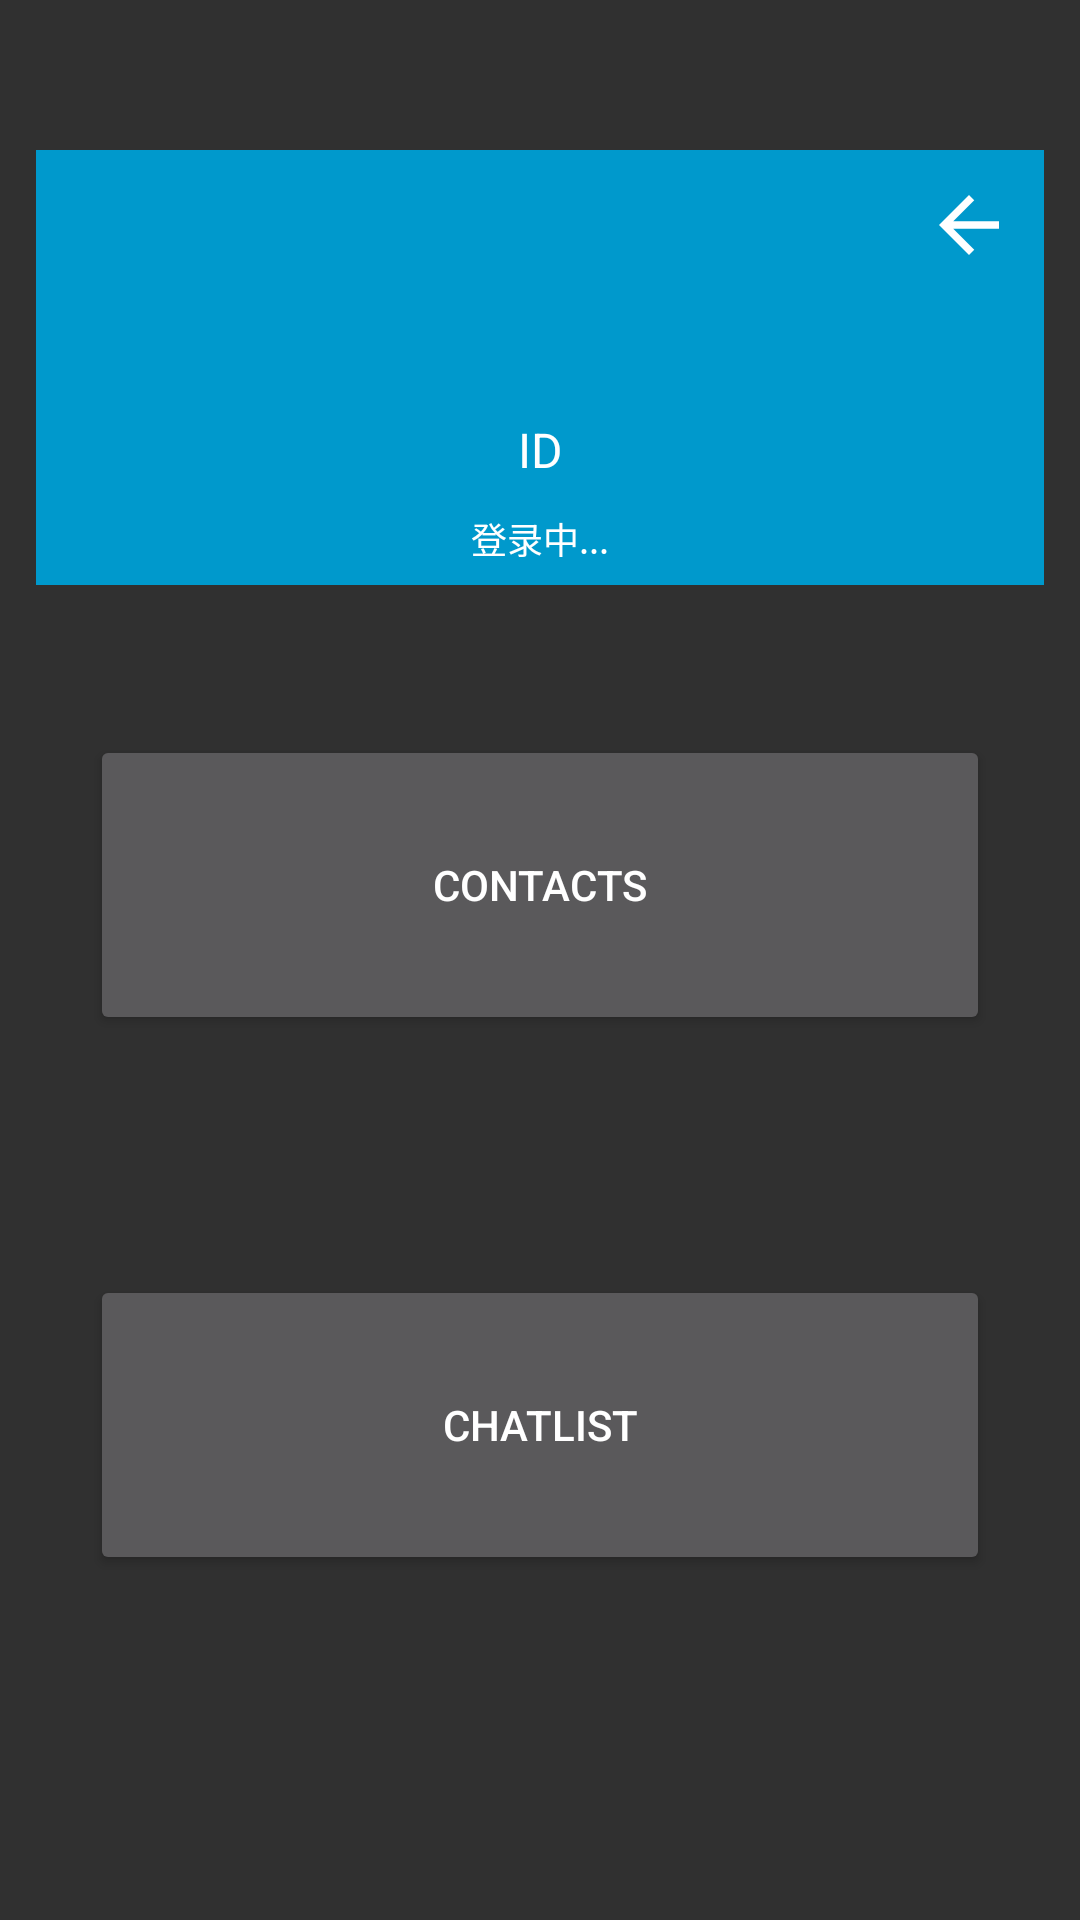

Reconstruct the res/layout file that produces this screen, plus the resources it refers to.
<!-- AndroidManifest.xml: activity theme Theme.AppCompat.NoActionBar -->
<!-- res/layout/activity_main.xml -->
<?xml version="1.0" encoding="utf-8"?>
<androidx.constraintlayout.widget.ConstraintLayout xmlns:android="http://schemas.android.com/apk/res/android"
    xmlns:app="http://schemas.android.com/apk/res-auto"
    xmlns:tools="http://schemas.android.com/tools"
    tools:context=".MainActivity"
    android:id="@+id/container"
    android:layout_width="match_parent"
    android:layout_height="match_parent">

    <RelativeLayout
        android:id="@+id/userinfo_layout"
        android:layout_width="match_parent"
        android:layout_height="145dp"
        android:background="@android:color/holo_blue_dark"
        android:layout_marginTop="50dp"
        android:layout_marginStart="12dp"
        android:layout_marginEnd="12dp"
        app:layout_constraintTop_toTopOf="parent"
        app:layout_constraintStart_toStartOf="parent"
        app:layout_constraintEnd_toEndOf="parent">
        <ImageView
            android:id="@+id/btn_logout"
            android:layout_width="50dp"
            android:layout_height="50dp"
            android:src="@drawable/abc_vector_test"
            android:layout_alignParentEnd="true"
            android:padding="10dp" />
        <ImageView
            android:id="@+id/userinfo_head"
            android:layout_width="58dp"
            android:layout_height="58dp"
            android:src="@drawable/icon_cricle"
            android:layout_centerHorizontal="true"
            android:layout_marginTop="22dp"/>
        <TextView
            android:id="@+id/userinfo_id"
            android:layout_width="match_parent"
            android:layout_height="wrap_content"
            android:textSize="16sp"
            android:textColor="#FFFFFF"
            android:text="@string/id"
            android:gravity="center"
            android:layout_below="@id/userinfo_head"
            android:layout_marginTop="9dp"
            />
        <TextView
            android:id="@+id/loading"
            android:layout_width="match_parent"
            android:layout_height="wrap_content"
            android:textSize="12sp"
            android:textColor="#FFFFFF"
            android:text="登录中..."
            android:gravity="center"
            android:layout_below="@id/userinfo_id"
            android:layout_marginTop="10dp"
            />
    </RelativeLayout>

    <Button
        android:id="@+id/btn_chatList"
        android:layout_width="match_parent"
        android:layout_height="100dp"
        android:text="ChatList"
        android:layout_marginTop="80dp"
        android:layout_marginStart="30dp"
        android:layout_marginEnd="30dp"
        app:layout_constraintEnd_toEndOf="parent"
        app:layout_constraintStart_toStartOf="parent"
        app:layout_constraintTop_toBottomOf="@+id/btn_contacts" />

    <Button
        android:id="@+id/btn_contacts"
        android:layout_width="match_parent"
        android:layout_height="100dp"
        android:text="Contacts"
        android:layout_marginStart="30dp"
        android:layout_marginEnd="30dp"
        android:layout_marginTop="50dp"
        app:layout_constraintEnd_toEndOf="parent"
        app:layout_constraintStart_toStartOf="parent"
        app:layout_constraintTop_toBottomOf="@id/userinfo_layout" />


</androidx.constraintlayout.widget.ConstraintLayout>
<!-- resources referenced by this layout -->
<resources>
  <string name="id">ID</string>
</resources>
